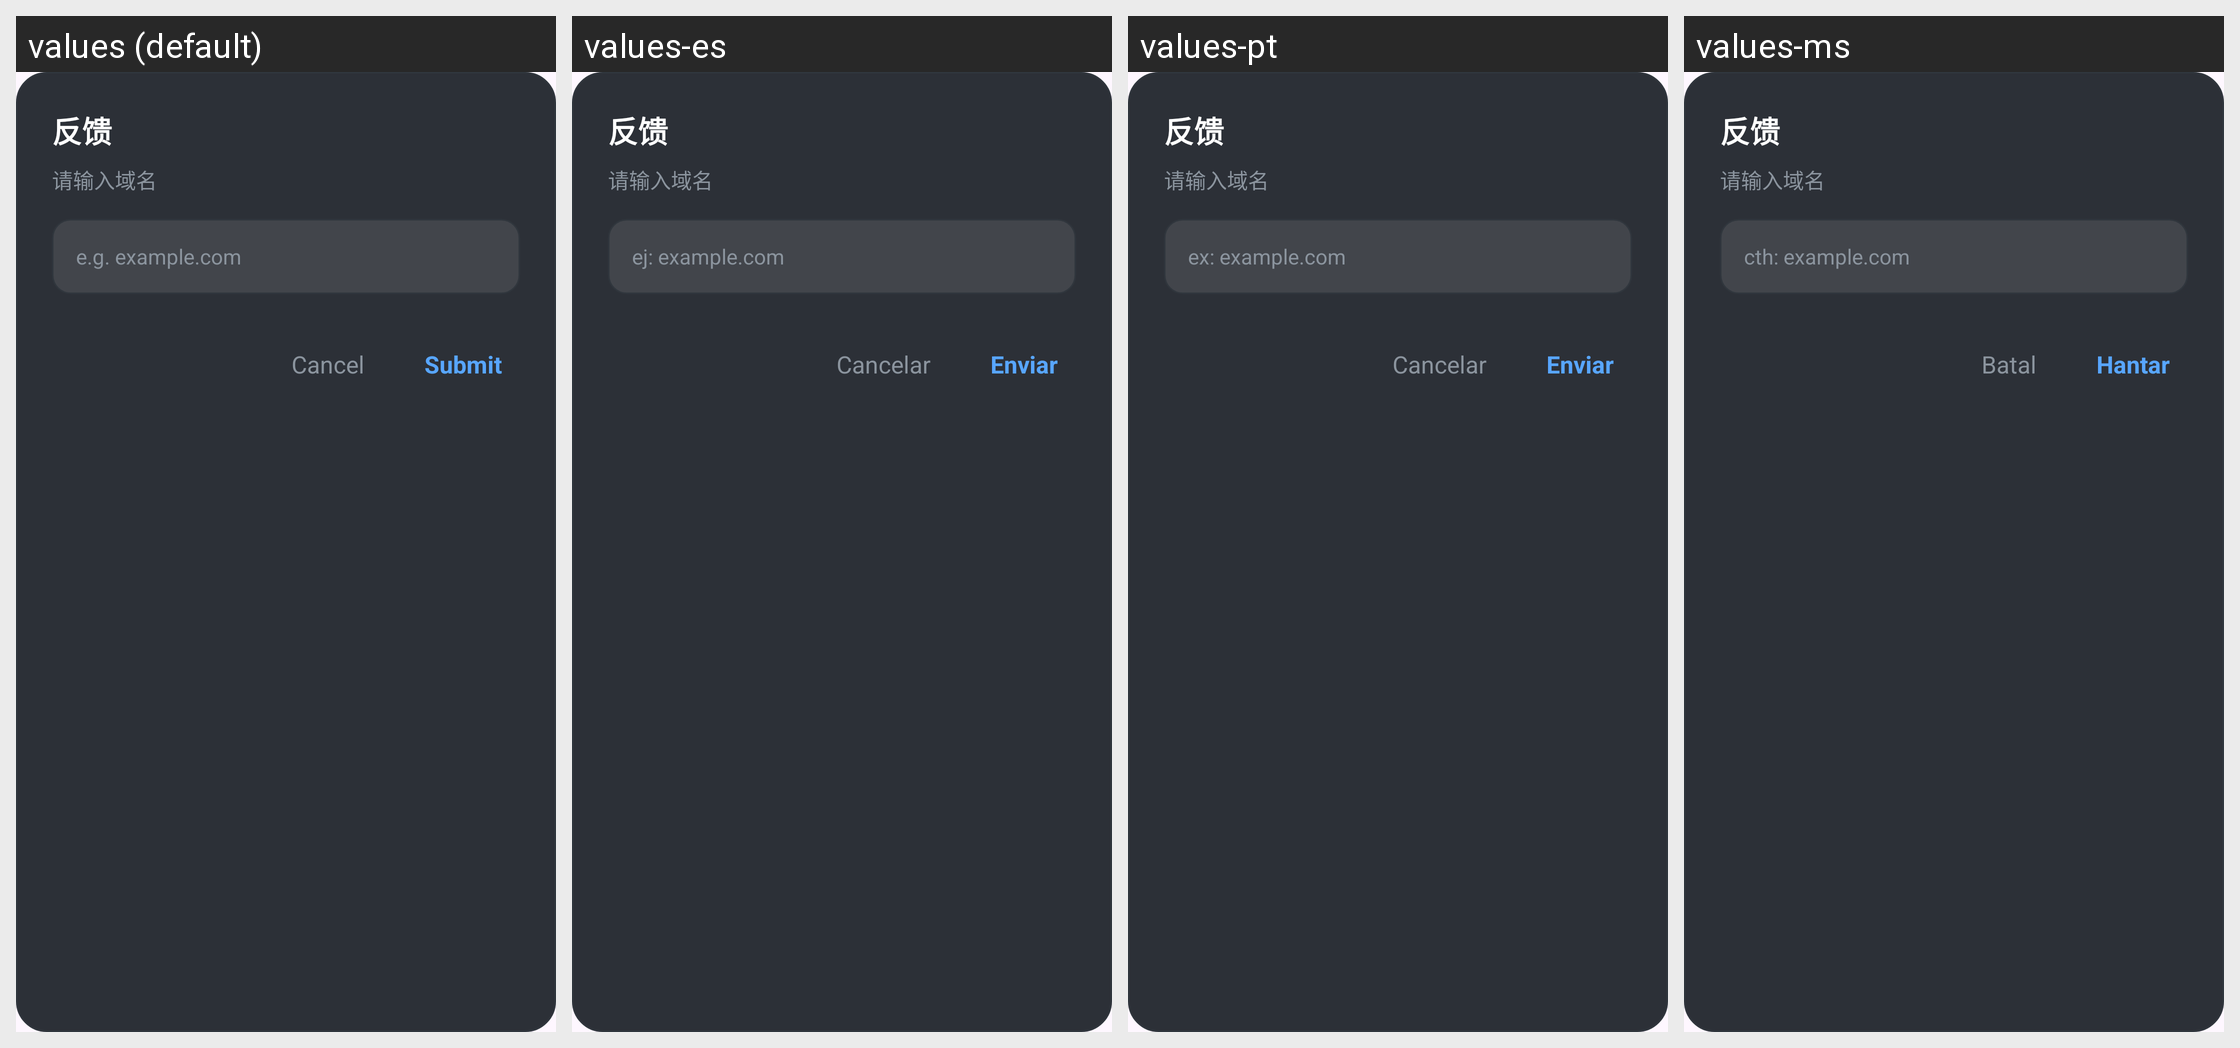

The Android screen above is rendered under several locales of the same app. Produce the string resources it draws, with the default and per-locale values.
Android screen res/layout/dialog_report.xml rendered under 4 locales, left to right: values (default), values-es, values-pt, values-ms. Device: Nexus 5 (rendered at 1080×1920; each locale shown at half size, 540×960, under a caption strip naming it); theme Theme.Material3.DayNight.NoActionBar.
Other locales in the repository, not shown: values-de, values-fr, values-ja, values-ko, values-zh.
Strings drawn on this screen, with the default value and each locale's value (text and hints the layout hard-codes, and strings that could not be matched under every locale, appear in the picture but are not listed):

report_hint
  values: e.g. example.com
  values-es: ej: example.com
  values-pt: ex: example.com
  values-ms: cth: example.com

dialog_cancel
  values: Cancel
  values-es: Cancelar
  values-pt: Cancelar
  values-ms: Batal

dialog_submit
  values: Submit
  values-es: Enviar
  values-pt: Enviar
  values-ms: Hantar
